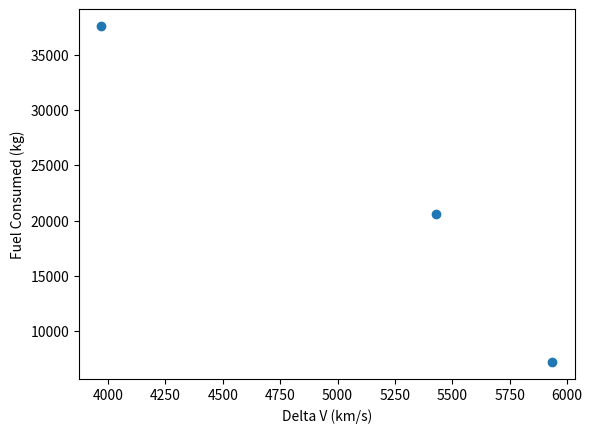

Generate this figure with matplotlib:
import numpy as np
import matplotlib.pyplot as plt

def fuel_mass_calculator(maneuver, engine, g, wet_mass, dry_mass, delta_v):

    Isp = 455

    fuel_mass = wet_mass - dry_mass

    delta_v_array = np.linspace(0, delta_v, 1000)
    fuel_consumed = np.zeros(1000)  # Initialize an array to store fuel consumed

    for i, d in enumerate(delta_v_array):
        if fuel_mass < 3000:
            Isp = 900

        fuel_consumed[i] = wet_mass * (1 - np.exp(-d / (Isp * g)))
        fuel_mass = wet_mass - fuel_consumed[i] - dry_mass
        new_mass = wet_mass - fuel_consumed[-1]
            
    print(fuel_mass)

    print(f"The fuel consumed by the {maneuver} maneuver is {fuel_consumed[-1]}kg")

    print(f"The new mass after the {maneuver} maneuver is {new_mass}kg")

    return fuel_consumed, new_mass

g_earth = 9.81
g_mars = 3.72076


#Spacecraft was launched from Earth, hence we use g_earth
fuel_cons1, mass1 = fuel_mass_calculator("Earth to Starman", "falcon heavy", g_earth, 63800, 1200, 3970.553988)

fuel_cons2, mass2 = fuel_mass_calculator("Starman to Mars", "falcon heavy", g_earth, (mass1 + 3000), 1200, 5429.575)

#Spacecraft launched from Mars orbit, hence we use g_mars
fuel_cons3, mass3 = fuel_mass_calculator("Mars to Earth", "falcon heavy", g_mars, mass2, 1200, 5935.492)

fuel_cons_list = [fuel_cons1[-1], fuel_cons2[-1], fuel_cons3[-1]]
delta_v_list = [3970.553988, 5429.575, 5935.492]
plt.figure()
plt.scatter(delta_v_list, fuel_cons_list)
plt.xlabel("Delta V (km/s)")
plt.ylabel("Fuel Consumed (kg)")


plt.savefig("fuel.png")


